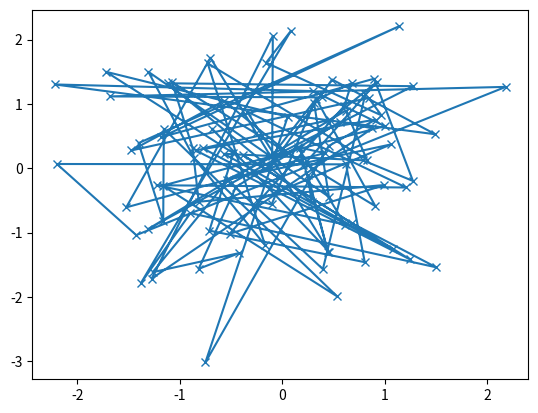

Write the Python code that produced this figure.
import numpy as np
import matplotlib.pyplot as plt 

def my_plotter(ax, data1, data2, param_dict):
    """
    A helper function to make a graph

    Parameters
    ----------
    ax : Axes
        The axes to draw to

    data1 : array
       The x data

    data2 : array
       The y data

    param_dict : dict
       Dictionary of kwargs to pass to ax.plot

    Returns
    -------
    out : list
        list of artists added
    """
    out = ax.plot(data1, data2, **param_dict)
    return out

# which you would then use as:

if __name__ == '__main__':
    data1, data2 = np.random.randn(2, 100)
    fig, ax = plt.subplots(1, 1)
    my_plotter(ax, data1, data2, {'marker': 'x'})

    plt.show()

